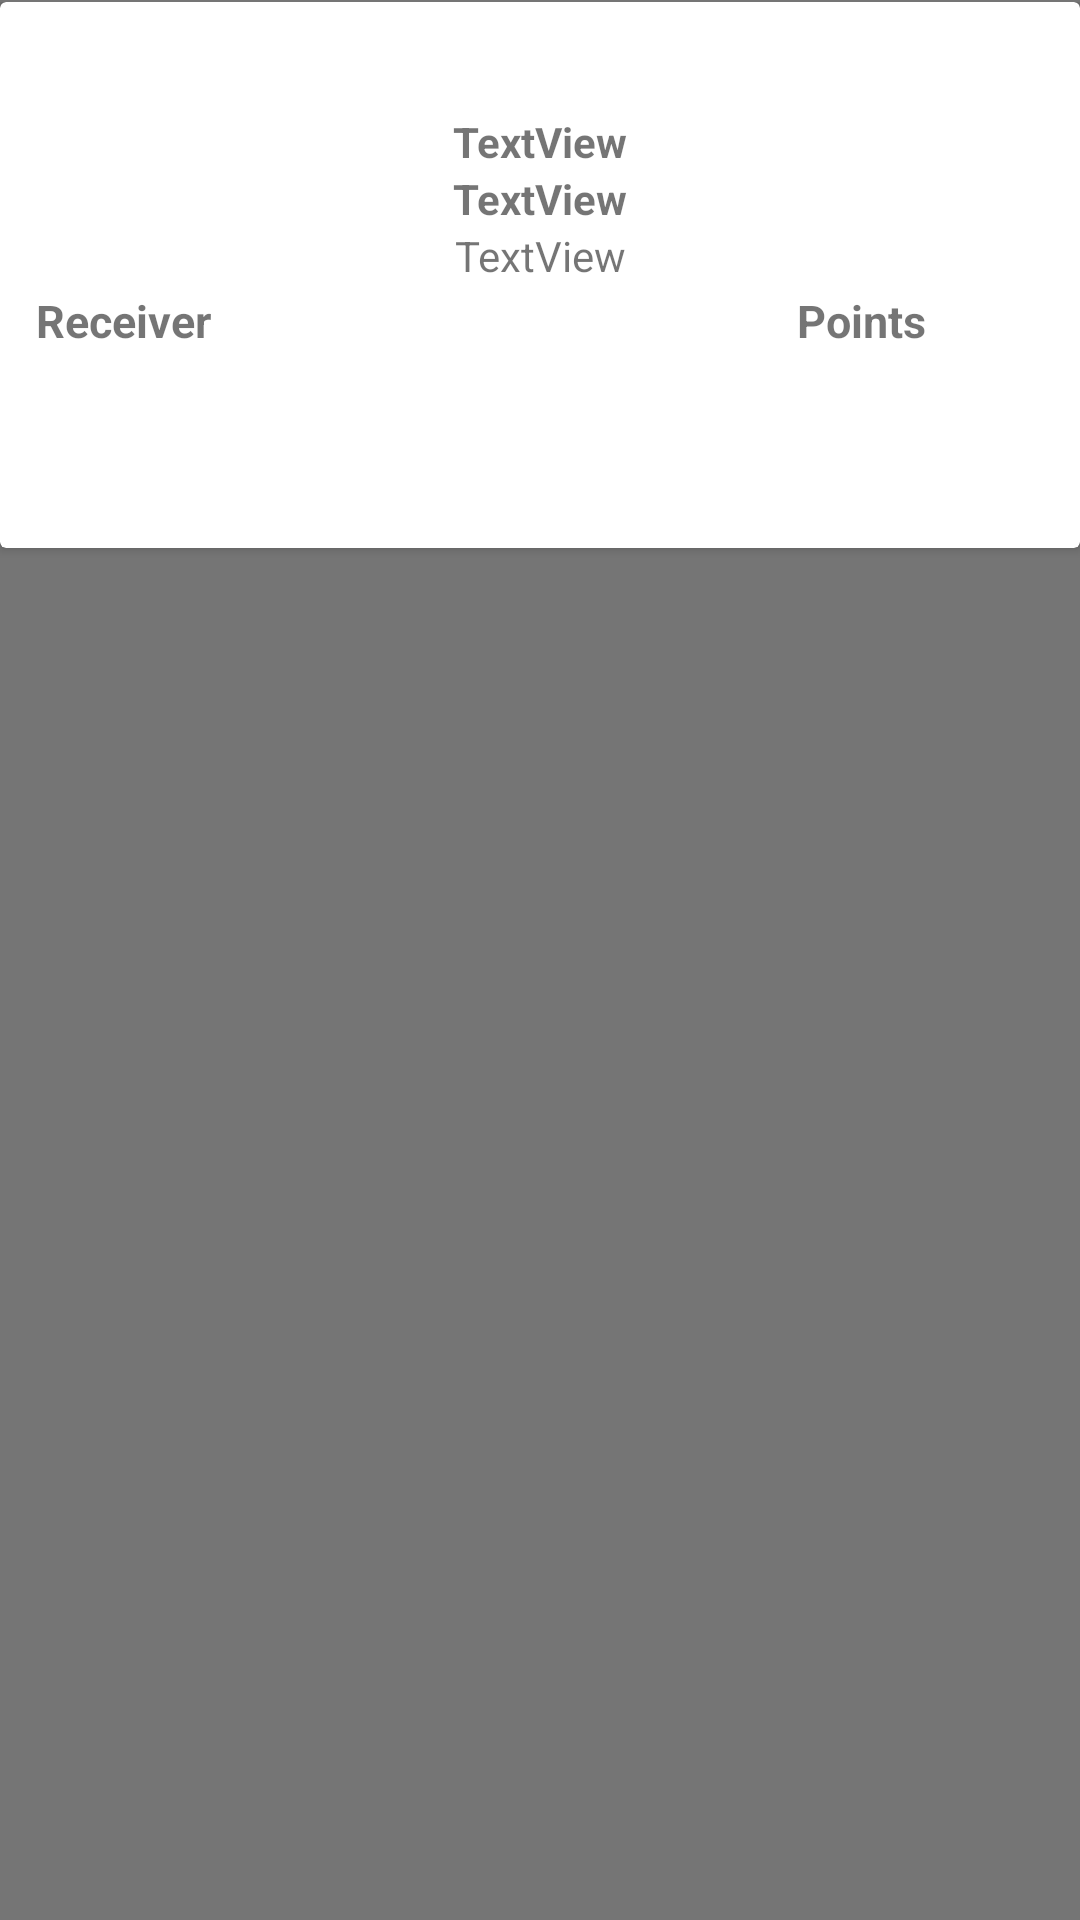

This screen was rendered from an Android layout file. Write that file and the resources it references.
<!-- AndroidManifest.xml: application theme Theme.AIBasedMorseCodeNoActionBar -->
<!-- res/layout/multi_user_history_list_row.xml -->
<?xml version="1.0" encoding="utf-8"?>
<RelativeLayout xmlns:android="http://schemas.android.com/apk/res/android"
    android:layout_width="match_parent" android:layout_height="wrap_content"
    android:paddingTop="0.5dp"
    android:paddingBottom="0.5dp"
    android:background="#757575">
    <androidx.cardview.widget.CardView
        android:layout_width="match_parent"
        android:layout_height="wrap_content">

        <LinearLayout
            android:layout_width="match_parent"
            android:layout_height="match_parent"
            android:gravity="center"
            android:orientation="vertical"
            android:paddingLeft="10dp"
            android:paddingRight="10dp">

            <TextView
                android:id="@+id/sessionName"
                android:layout_width="wrap_content"
                android:layout_height="wrap_content"
                android:padding="5dp"
                android:text=""
                android:textAlignment="center"
                android:textSize="20sp"
                android:textStyle="bold" />

            <TextView
                android:id="@+id/textViewLearningType"
                android:layout_width="match_parent"
                android:layout_height="wrap_content"
                android:gravity="center"
                android:text="TextView"
                android:textSize="14sp"
                android:textStyle="bold" />

            <TextView
                android:id="@+id/textViewNumRounds"
                android:layout_width="match_parent"
                android:layout_height="wrap_content"
                android:gravity="center"
                android:text="TextView"
                android:textSize="14sp"
                android:textStyle="bold" />

            <TextView
                android:id="@+id/textViewSender"
                android:layout_width="match_parent"
                android:layout_height="wrap_content"
                android:gravity="center"
                android:text="TextView"
                android:textSize="14sp" />

            <LinearLayout
                android:layout_width="match_parent"
                android:layout_height="match_parent"
                android:gravity="center"
                android:orientation="horizontal"
                android:padding="2dp"
                android:paddingLeft="10dp">

                <LinearLayout
                    android:layout_width="wrap_content"
                    android:layout_height="wrap_content"
                    android:layout_weight="5"
                    android:orientation="vertical">

                    <TextView
                        android:id="@+id/textview2"
                        android:layout_width="wrap_content"
                        android:layout_height="wrap_content"
                        android:text="Receiver"
                        android:textSize="15sp"
                        android:textStyle="bold" />

                    <TextView
                        android:id="@+id/name"
                        android:layout_width="wrap_content"
                        android:layout_height="wrap_content"
                        android:text=""
                        android:textAlignment="textStart"
                        android:textSize="15sp" />
                </LinearLayout>

                <LinearLayout
                    android:layout_width="wrap_content"
                    android:layout_height="wrap_content"
                    android:layout_weight="1"
                    android:orientation="vertical">

                    <TextView
                        android:id="@+id/textview3"
                        android:layout_width="wrap_content"
                        android:layout_height="wrap_content"
                        android:text="Points"
                        android:textSize="15sp"
                        android:textStyle="bold" />

                    <TextView
                        android:id="@+id/points"
                        android:layout_width="wrap_content"
                        android:layout_height="wrap_content"
                        android:text=""
                        android:textAlignment="textEnd"
                        android:textSize="15sp" />
                </LinearLayout>

            </LinearLayout>

            <TextView
                android:id="@+id/winner"
                android:layout_width="wrap_content"
                android:layout_height="wrap_content"
                android:text=""
                android:textAlignment="center"
                android:textSize="14sp"
                android:textStyle="bold|italic" />

            <TextView
                android:id="@+id/sessionDate"
                android:layout_width="match_parent"
                android:layout_height="wrap_content"
                android:gravity="center"
                android:padding="4dp"
                android:text=""
                android:textSize="12sp" />
        </LinearLayout>
    </androidx.cardview.widget.CardView>
</RelativeLayout>
<!-- resources referenced by this layout -->
<resources>
  <style name="Theme.AIBasedMorseCodeNoActionBar" parent="Theme.MaterialComponents.DayNight.NoActionBar">
          
          <item name="colorPrimary">@color/purple_500</item>
          <item name="colorPrimaryVariant">@color/purple_700</item>
          <item name="colorOnPrimary">@color/white</item>
          
          <item name="colorSecondary">@color/teal_200</item>
          <item name="colorSecondaryVariant">@color/teal_700</item>
          <item name="colorOnSecondary">@color/black</item>
          
          <item name="android:statusBarColor" tools:targetApi="l">?attr/colorPrimaryVariant</item>
          
      </style>
  <color name="purple_500">#FF6200EE</color>
  <color name="purple_700">#FF3700B3</color>
  <color name="white">#FFFFFFFF</color>
  <color name="teal_200">#FF03DAC5</color>
  <color name="teal_700">#FF018786</color>
  <color name="black">#FF000000</color>
</resources>
